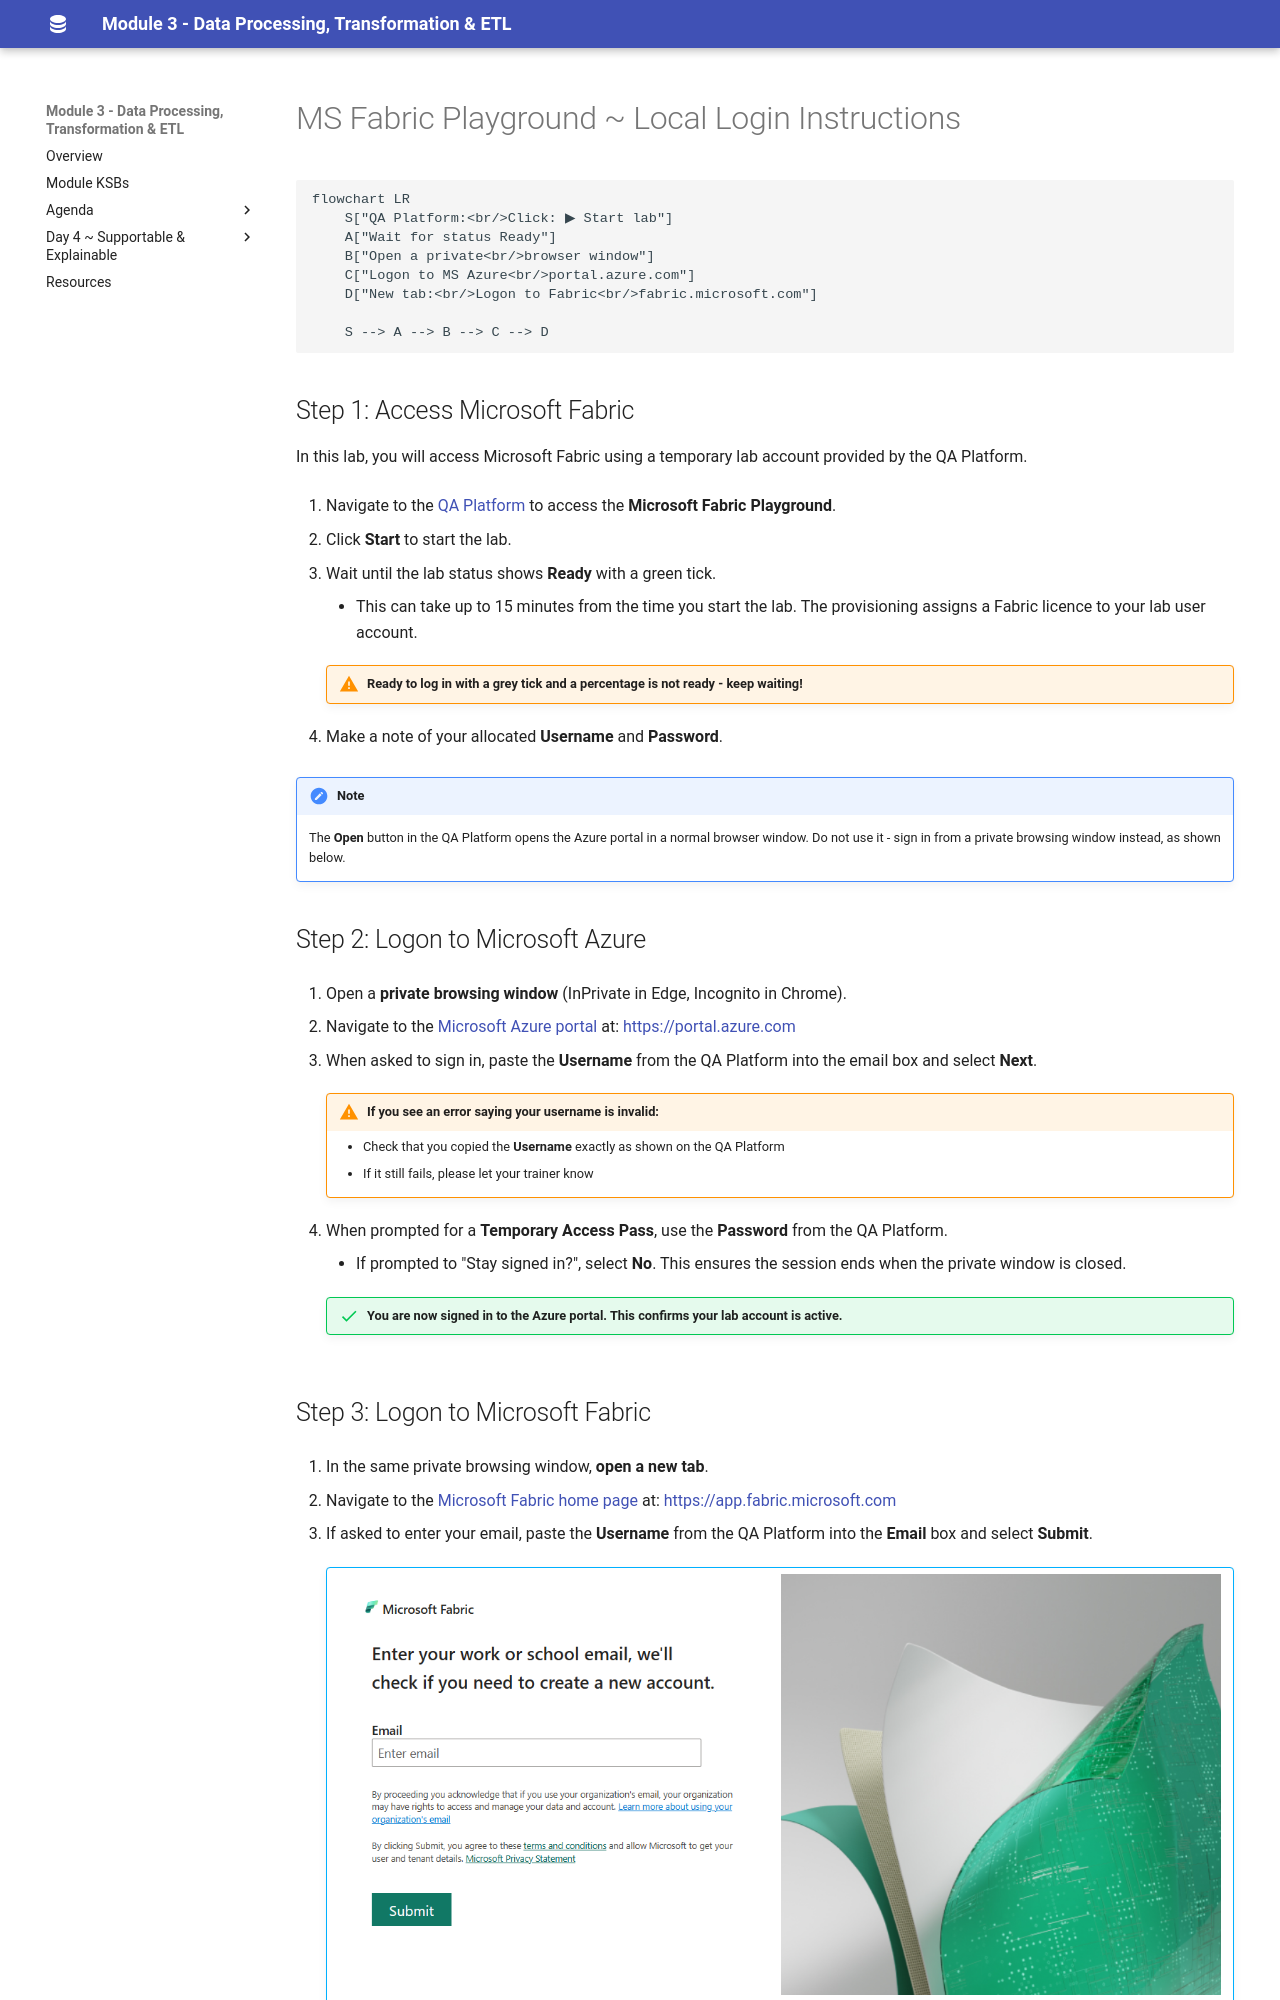

repository: qaalabs/DE5M3 · page: labs/run-locally/index.html · generator: mkdocs

# MS Fabric Playground ~ Local Login Instructions

```mermaid
flowchart LR
    S["QA Platform:<br/>Click: ▶ Start lab"]
    A["Wait for status Ready"]
    B["Open a private<br/>browser window"]
    C["Logon to MS Azure<br/>portal.azure.com"]
    D["New tab:<br/>Logon to Fabric<br/>fabric.microsoft.com"]

    S --> A --> B --> C --> D
```

## Step 1: Access Microsoft Fabric

In this lab, you will access Microsoft Fabric using a temporary lab account provided by the QA Platform.

1. Navigate to the [QA Platform](https://bud.sso.app.qa.com/lab/microsoft-fabric-playground/) to access the **Microsoft Fabric Playground**.

2. Click **Start** to start the lab.

3. Wait until the lab status shows **Ready** with a green tick.

    - This can take up to 15 minutes from the time you start the lab. The provisioning assigns a Fabric licence to your lab user account.

    !!! warning "**Ready to log in** with a grey tick and a percentage is not ready - keep waiting!"

4. Make a note of your allocated **Username** and **Password**.

!!! note
    The **Open** button in the QA Platform opens the Azure portal in a normal browser window. Do not use it - sign in from a private browsing window instead, as shown below.

## Step 2: Logon to Microsoft Azure

1. Open a **private browsing window** (InPrivate in Edge, Incognito in Chrome).

2. Navigate to the [Microsoft Azure portal](https://portal.azure.com) at: https://portal.azure.com

3. When asked to sign in, paste the **Username** from the QA Platform into the email box and select **Next**.

    !!! warning "If you see an error saying your username is invalid:"
        - Check that you copied the **Username** exactly as shown on the QA Platform
        - If it still fails, please let your trainer know

4. When prompted for a **Temporary Access Pass**, use the **Password** from the QA Platform.

    - If prompted to "Stay signed in?", select **No**. This ensures the session ends when the private window is closed.

    !!! success "You are now signed in to the **Azure portal**. This confirms your lab account is active."
